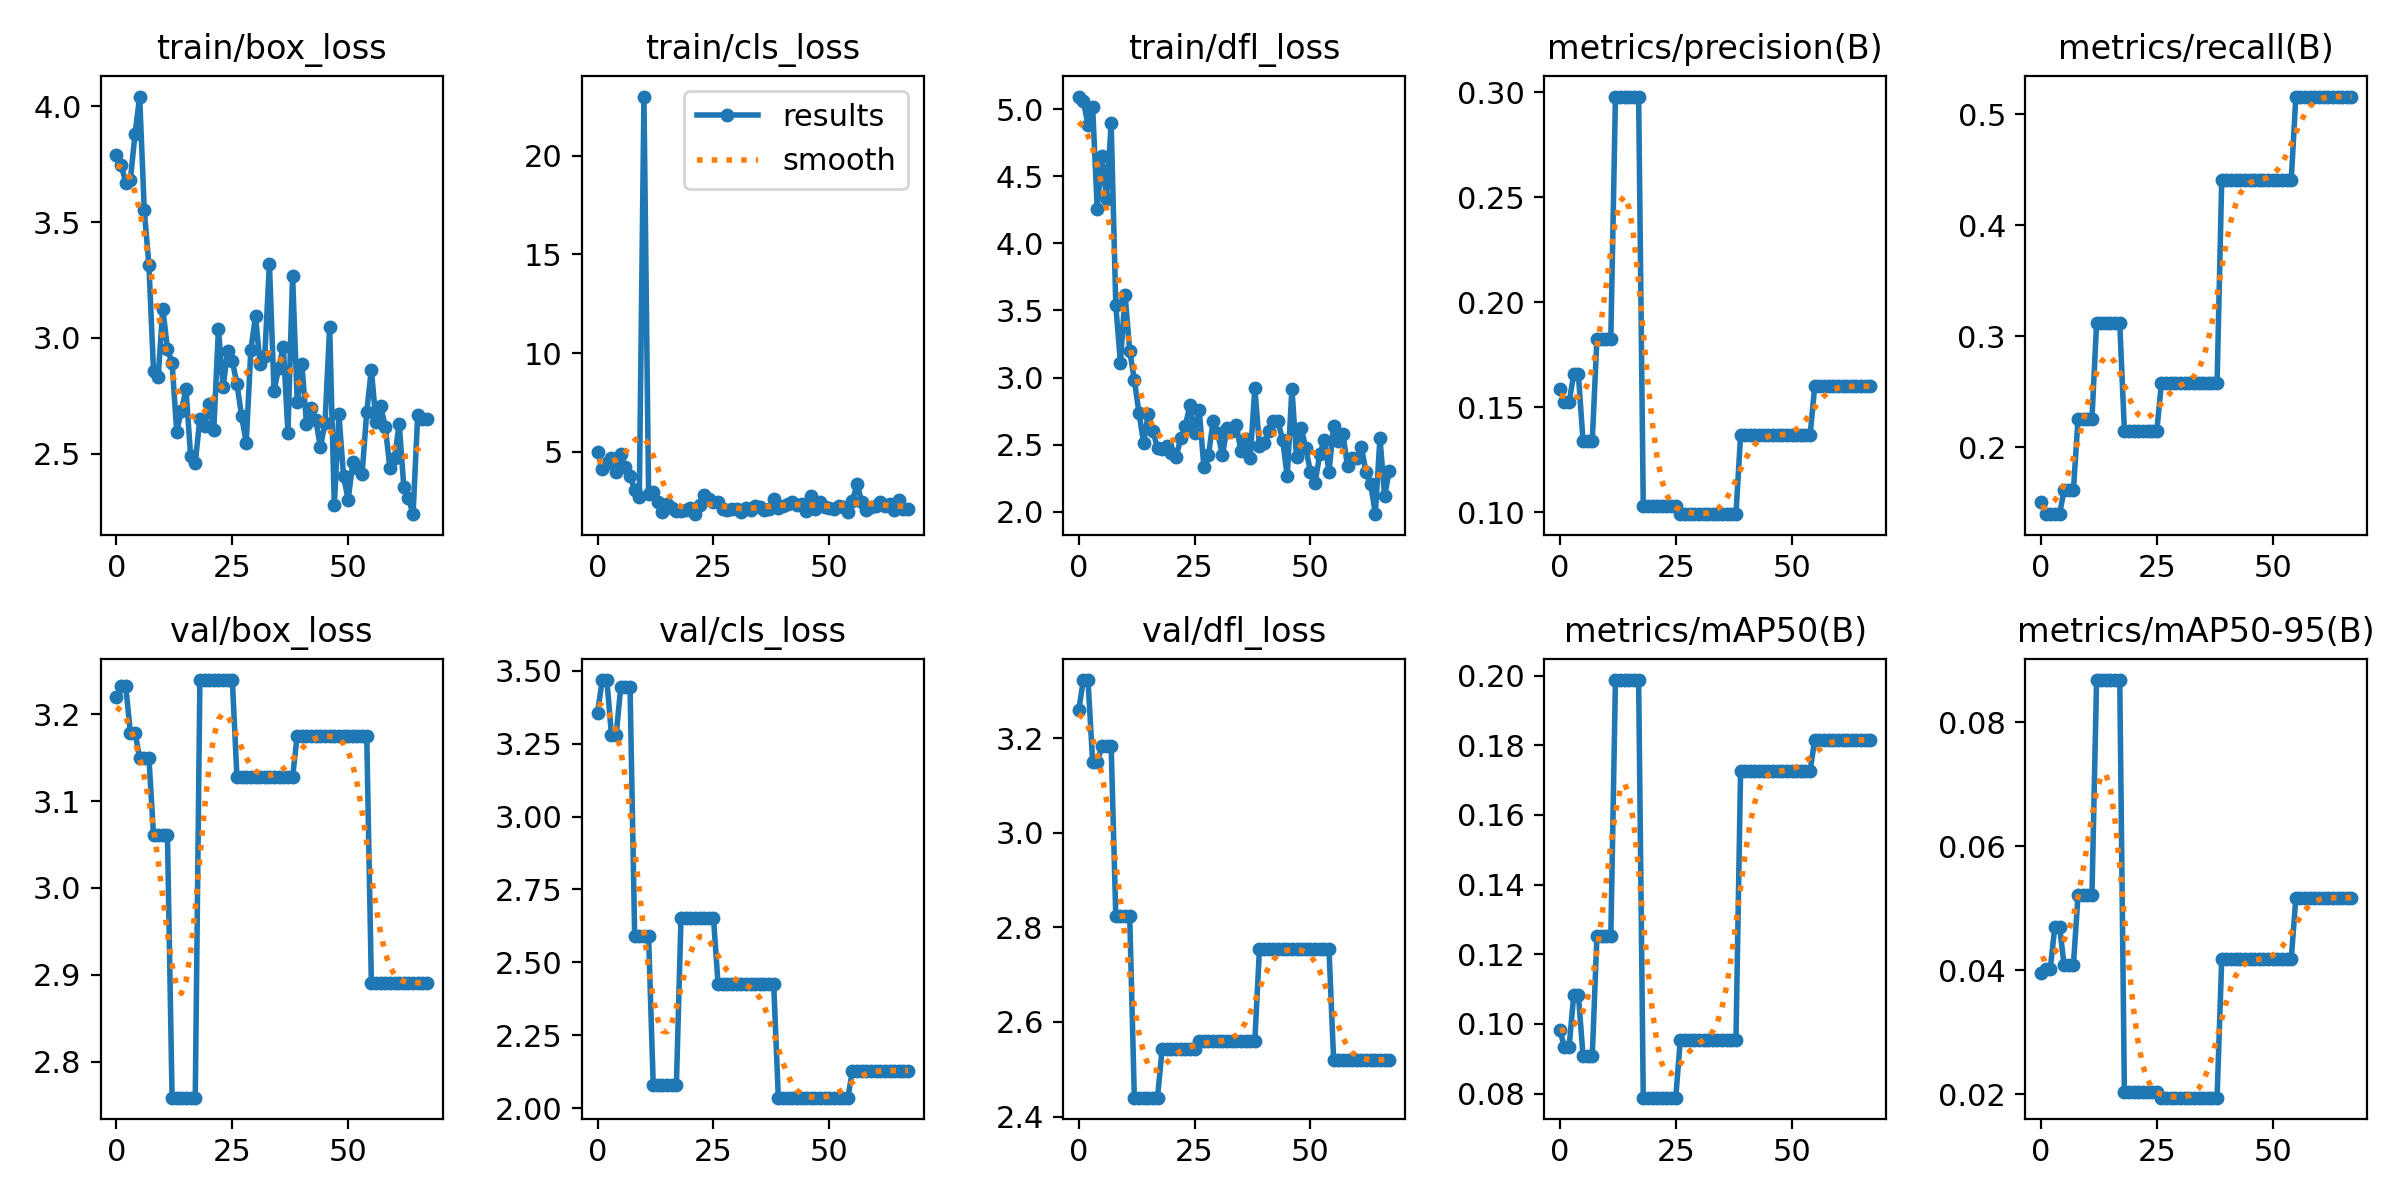

Data behind this chart, as committed beside it:
epoch, train/box_loss, train/cls_loss, train/dfl_loss, metrics/precision(B), metrics/recall(B), metrics/mAP50(B), metrics/mAP50-95(B), val/box_loss, val/cls_loss, val/dfl_loss, lr/pg0, lr/pg1, lr/pg2
0, 3.791, 5.002, 5.095, 0.1586, 0.1505, 0.09823, 0.03956, 3.22, 3.357, 3.258, 2e-05, 2e-05, 2e-05
1, 3.746, 4.101, 5.06, 0.1524, 0.1398, 0.09339, 0.04024, 3.232, 3.469, 3.323, 5.9406e-05, 5.9406e-05, 5.9406e-05
2, 3.67, 4.424, 4.886, 0.1524, 0.1398, 0.09339, 0.04024, 3.232, 3.469, 3.323, 9.802e-05, 9.802e-05, 9.802e-05
3, 3.682, 4.693, 5.019, 0.1656, 0.1398, 0.1083, 0.04706, 3.179, 3.279, 3.15, 0.0001358, 0.0001358, 0.0001358
4, 3.878, 3.971, 4.255, 0.1656, 0.1398, 0.1083, 0.04706, 3.179, 3.279, 3.15, 0.0001729, 0.0001729, 0.0001729
5, 4.041, 4.884, 4.653, 0.1341, 0.1613, 0.0909, 0.04083, 3.15, 3.446, 3.182, 0.0002091, 0.0002091, 0.0002091
6, 3.55, 4.237, 4.33, 0.1341, 0.1613, 0.0909, 0.04083, 3.15, 3.446, 3.182, 0.0002446, 0.0002446, 0.0002446
7, 3.315, 3.759, 4.895, 0.1341, 0.1613, 0.0909, 0.04083, 3.15, 3.446, 3.182, 0.0002792, 0.0002792, 0.0002792
8, 2.856, 3.071, 3.538, 0.1826, 0.2258, 0.1251, 0.05214, 3.061, 2.591, 2.825, 0.0003131, 0.0003131, 0.0003131
9, 2.833, 2.689, 3.111, 0.1826, 0.2258, 0.1251, 0.05214, 3.061, 2.591, 2.825, 0.0003461, 0.0003461, 0.0003461
10, 3.127, 23.01, 3.616, 0.1826, 0.2258, 0.1251, 0.05214, 3.061, 2.591, 2.825, 0.0003784, 0.0003784, 0.0003784
11, 2.952, 2.855, 3.201, 0.1826, 0.2258, 0.1251, 0.05214, 3.061, 2.591, 2.825, 0.0004099, 0.0004099, 0.0004099
12, 2.893, 2.932, 2.984, 0.298, 0.3118, 0.1987, 0.08682, 2.759, 2.079, 2.44, 0.0004406, 0.0004406, 0.0004406
13, 2.595, 2.437, 2.737, 0.298, 0.3118, 0.1987, 0.08682, 2.759, 2.079, 2.44, 0.0004705, 0.0004705, 0.0004705
14, 2.686, 1.933, 2.511, 0.298, 0.3118, 0.1987, 0.08682, 2.759, 2.079, 2.44, 0.0004996, 0.0004996, 0.0004996
15, 2.778, 2.337, 2.73, 0.298, 0.3118, 0.1987, 0.08682, 2.759, 2.079, 2.44, 0.0005279, 0.0005279, 0.0005279
16, 2.49, 2.151, 2.604, 0.298, 0.3118, 0.1987, 0.08682, 2.759, 2.079, 2.44, 0.0005555, 0.0005555, 0.0005555
17, 2.461, 1.98, 2.474, 0.298, 0.3118, 0.1987, 0.08682, 2.759, 2.079, 2.44, 0.0005822, 0.0005822, 0.0005822
18, 2.652, 1.983, 2.464, 0.1028, 0.215, 0.07882, 0.02034, 3.239, 2.653, 2.543, 0.0006081, 0.0006081, 0.0006081
19, 2.622, 2.052, 2.49, 0.1028, 0.215, 0.07882, 0.02034, 3.239, 2.653, 2.543, 0.0006333, 0.0006333, 0.0006333
20, 2.713, 2.147, 2.438, 0.1028, 0.215, 0.07882, 0.02034, 3.239, 2.653, 2.543, 0.0006576, 0.0006576, 0.0006576
21, 2.604, 1.828, 2.404, 0.1028, 0.215, 0.07882, 0.02034, 3.239, 2.653, 2.543, 0.0006812, 0.0006812, 0.0006812
22, 3.04, 2.284, 2.546, 0.1028, 0.215, 0.07882, 0.02034, 3.239, 2.653, 2.543, 0.000704, 0.000704, 0.000704
23, 2.787, 2.784, 2.639, 0.1028, 0.215, 0.07882, 0.02034, 3.239, 2.653, 2.543, 0.000726, 0.000726, 0.000726
24, 2.943, 2.614, 2.796, 0.1028, 0.215, 0.07882, 0.02034, 3.239, 2.653, 2.543, 0.0007472, 0.0007472, 0.0007472
25, 2.9, 2.44, 2.589, 0.1028, 0.215, 0.07882, 0.02034, 3.239, 2.653, 2.543, 0.0007675, 0.0007675, 0.0007675
26, 2.801, 2.438, 2.76, 0.09907, 0.2581, 0.09542, 0.01948, 3.127, 2.424, 2.56, 0.0007872, 0.0007872, 0.0007872
27, 2.663, 2.096, 2.336, 0.09907, 0.2581, 0.09542, 0.01948, 3.127, 2.424, 2.56, 0.000806, 0.000806, 0.000806
28, 2.549, 2.016, 2.42, 0.09907, 0.2581, 0.09542, 0.01948, 3.127, 2.424, 2.56, 0.000824, 0.000824, 0.000824
29, 2.949, 2.084, 2.677, 0.09907, 0.2581, 0.09542, 0.01948, 3.127, 2.424, 2.56, 0.0008412, 0.0008412, 0.0008412
30, 3.093, 2.085, 2.586, 0.09907, 0.2581, 0.09542, 0.01948, 3.127, 2.424, 2.56, 0.0008577, 0.0008577, 0.0008577
31, 2.887, 1.925, 2.422, 0.09907, 0.2581, 0.09542, 0.01948, 3.127, 2.424, 2.56, 0.0008733, 0.0008733, 0.0008733
32, 2.921, 2.166, 2.621, 0.09907, 0.2581, 0.09542, 0.01948, 3.127, 2.424, 2.56, 0.0008882, 0.0008882, 0.0008882
33, 3.321, 2.059, 2.598, 0.09907, 0.2581, 0.09542, 0.01948, 3.127, 2.424, 2.56, 0.0009022, 0.0009022, 0.0009022
34, 2.771, 2.252, 2.648, 0.09907, 0.2581, 0.09542, 0.01948, 3.127, 2.424, 2.56, 0.0009155, 0.0009155, 0.0009155
35, 2.871, 2.217, 2.45, 0.09907, 0.2581, 0.09542, 0.01948, 3.127, 2.424, 2.56, 0.000928, 0.000928, 0.000928
36, 2.96, 2.033, 2.545, 0.09907, 0.2581, 0.09542, 0.01948, 3.127, 2.424, 2.56, 0.0009397, 0.0009397, 0.0009397
37, 2.591, 2.072, 2.397, 0.09907, 0.2581, 0.09542, 0.01948, 3.127, 2.424, 2.56, 0.0009505, 0.0009505, 0.0009505
38, 3.268, 2.582, 2.922, 0.09907, 0.2581, 0.09542, 0.01948, 3.127, 2.424, 2.56, 0.0009606, 0.0009606, 0.0009606
39, 2.725, 2.123, 2.489, 0.1367, 0.4409, 0.1726, 0.04178, 3.175, 2.035, 2.755, 0.00097, 0.00097, 0.00097
40, 2.889, 2.26, 2.514, 0.1367, 0.4409, 0.1726, 0.04178, 3.175, 2.035, 2.755, 0.0009785, 0.0009785, 0.0009785
41, 2.629, 2.365, 2.601, 0.1367, 0.4409, 0.1726, 0.04178, 3.175, 2.035, 2.755, 0.0009862, 0.0009862, 0.0009862
42, 2.696, 2.438, 2.674, 0.1367, 0.4409, 0.1726, 0.04178, 3.175, 2.035, 2.755, 0.0009931, 0.0009931, 0.0009931
43, 2.648, 2.314, 2.673, 0.1367, 0.4409, 0.1726, 0.04178, 3.175, 2.035, 2.755, 0.0009993, 0.0009993, 0.0009993
44, 2.528, 2.335, 2.533, 0.1367, 0.4409, 0.1726, 0.04178, 3.175, 2.035, 2.755, 0.001005, 0.001005, 0.001005
45, 2.634, 1.993, 2.263, 0.1367, 0.4409, 0.1726, 0.04178, 3.175, 2.035, 2.755, 0.001009, 0.001009, 0.001009
46, 3.048, 2.762, 2.917, 0.1367, 0.4409, 0.1726, 0.04178, 3.175, 2.035, 2.755, 0.001013, 0.001013, 0.001013
47, 2.278, 2.067, 2.405, 0.1367, 0.4409, 0.1726, 0.04178, 3.175, 2.035, 2.755, 0.001016, 0.001016, 0.001016
48, 2.67, 2.465, 2.627, 0.1367, 0.4409, 0.1726, 0.04178, 3.175, 2.035, 2.755, 0.001018, 0.001018, 0.001018
49, 2.403, 2.169, 2.474, 0.1367, 0.4409, 0.1726, 0.04178, 3.175, 2.035, 2.755, 0.00102, 0.00102, 0.00102
50, 2.302, 2.127, 2.296, 0.1367, 0.4409, 0.1726, 0.04178, 3.175, 2.035, 2.755, 0.00101, 0.00101, 0.00101
51, 2.464, 2.073, 2.215, 0.1367, 0.4409, 0.1726, 0.04178, 3.175, 2.035, 2.755, 0.00101, 0.00101, 0.00101
52, 2.44, 2.221, 2.427, 0.1367, 0.4409, 0.1726, 0.04178, 3.175, 2.035, 2.755, 0.0009902, 0.0009902, 0.0009902
53, 2.413, 2.204, 2.534, 0.1367, 0.4409, 0.1726, 0.04178, 3.175, 2.035, 2.755, 0.0009704, 0.0009704, 0.0009704
54, 2.68, 1.94, 2.298, 0.1367, 0.4409, 0.1726, 0.04178, 3.175, 2.035, 2.755, 0.0009506, 0.0009506, 0.0009506
55, 2.864, 2.481, 2.639, 0.16, 0.5161, 0.1815, 0.05174, 2.891, 2.129, 2.52, 0.0009308, 0.0009308, 0.0009308
56, 2.636, 3.38, 2.529, 0.16, 0.5161, 0.1815, 0.05174, 2.891, 2.129, 2.52, 0.000911, 0.000911, 0.000911
57, 2.706, 2.424, 2.58, 0.16, 0.5161, 0.1815, 0.05174, 2.891, 2.129, 2.52, 0.0008912, 0.0008912, 0.0008912
58, 2.617, 2.03, 2.34, 0.16, 0.5161, 0.1815, 0.05174, 2.891, 2.129, 2.52, 0.0008714, 0.0008714, 0.0008714
59, 2.438, 2.209, 2.4, 0.16, 0.5161, 0.1815, 0.05174, 2.891, 2.129, 2.52, 0.0008516, 0.0008516, 0.0008516
... 8 more rows
